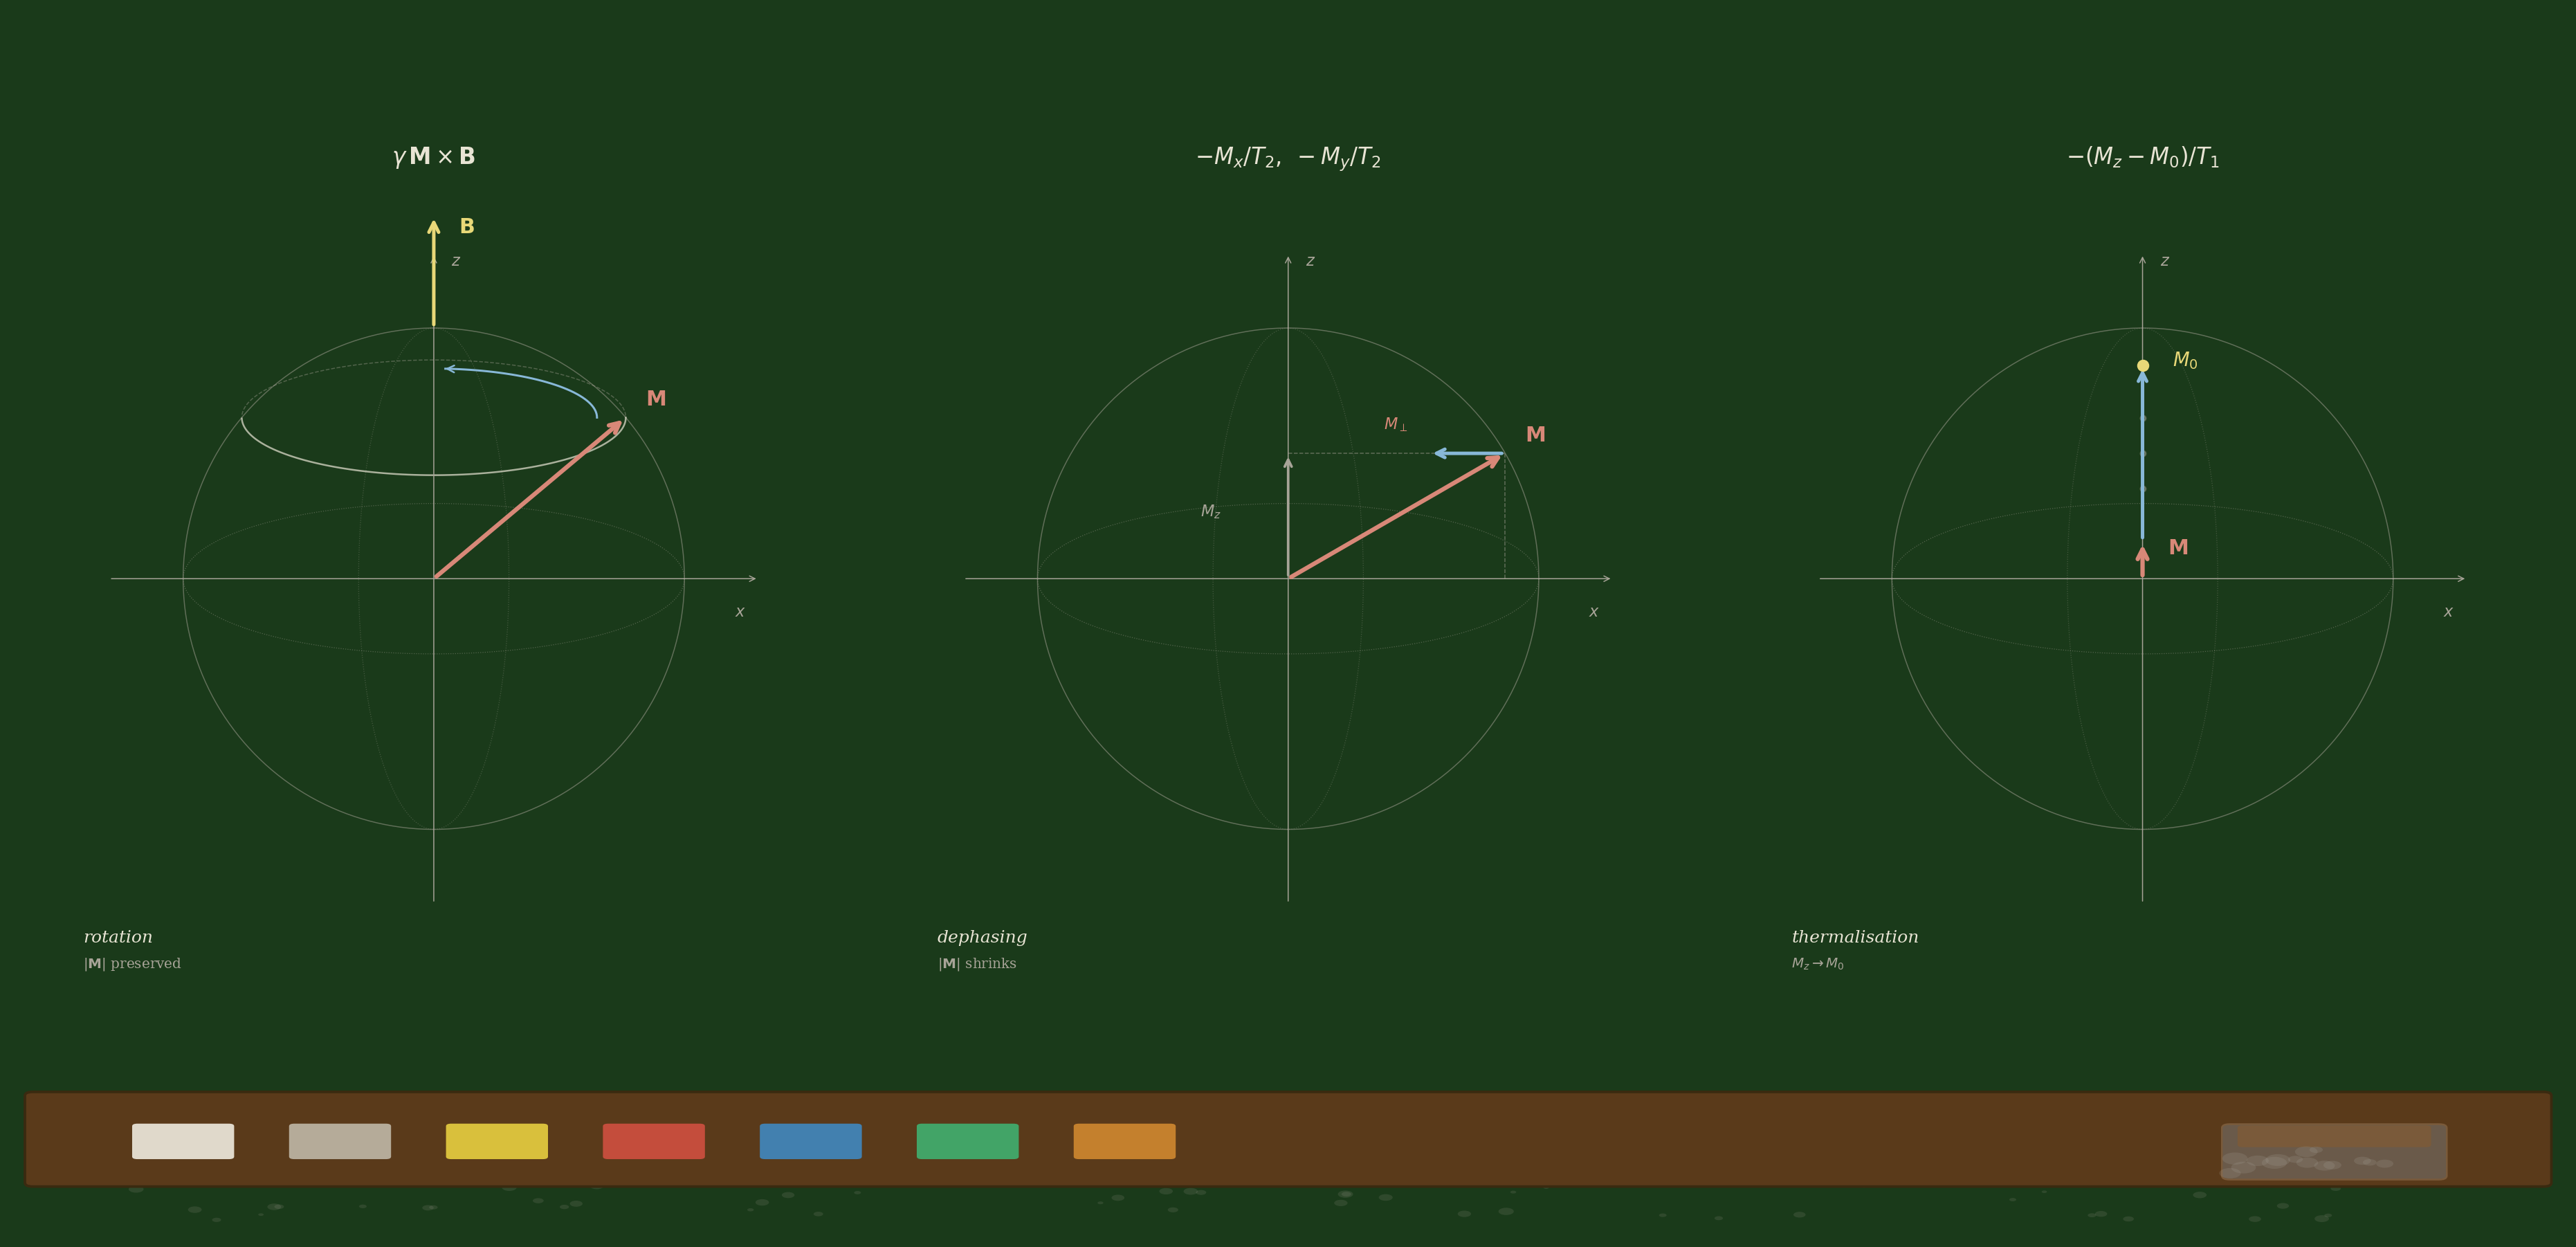

Python code for this plot:
"""
Chalkboard illustration: the three terms of the Bloch equations.

Three panels, one per term:
  1. Precession: γ M × B — rotation around B
  2. T2 decay: -M_perp / T2 — transverse components shrink
  3. T1 recovery: -(Mz - M0) / T1 — longitudinal component approaches M0

Each panel shows a Bloch sphere with the relevant motion indicated
by arrows on the vector M.

Usage:
    python chalkboard_bloch_terms.py
"""

import sys, os

_here = os.path.dirname(os.path.abspath(__file__))
sys.path.insert(0, os.path.join(_here, '..', '..', 'python'))

import numpy as np
from mayapramana.chalkboard import Chalkboard, chalk


board = Chalkboard(panels=3, figsize=(21, 10),
                   grid_panels=set(), panel_weights=[1, 1, 1])


def draw_bloch_sphere(ax, title):
    """Draw a unit Bloch sphere outline on the given axes."""
    ax.set_xlim(-1.6, 1.6)
    ax.set_ylim(-1.6, 1.6)
    ax.set_aspect('equal')
    ax.axis('off')

    # Great circle (equator)
    phi = np.linspace(0, 2 * np.pi, 200)
    # Oblique projection: show equator as an ellipse
    ax.plot(np.cos(phi), 0.3 * np.sin(phi),
            color=chalk.DIM, linewidth=0.5, linestyle=':', alpha=0.4)

    # Meridian (front half)
    ax.plot(0.3 * np.sin(phi), np.cos(phi),
            color=chalk.DIM, linewidth=0.5, linestyle=':', alpha=0.3)

    # Outer circle (sphere boundary)
    ax.plot(np.cos(phi), np.sin(phi),
            color=chalk.DIM, linewidth=0.6, alpha=0.5)

    # Coordinate axes
    chalk.chalk_arrow(ax, 0, -1.3, 0, 1.3, color=chalk.DIM, lw=0.6, head=8)
    chalk.chalk_arrow(ax, -1.3, 0, 1.3, 0, color=chalk.DIM, lw=0.6, head=8)

    # Labels
    chalk.chalk_text(ax, 0.07, 1.25, '$z$', color=chalk.DIM,
                     fontsize=9, style='normal')
    chalk.chalk_text(ax, 1.2, -0.15, '$x$', color=chalk.DIM,
                     fontsize=9, style='normal')


# ============================================================
# Panel 1: Precession — γ M × B
# ============================================================

ax1 = board.panel(0, title=r'$\gamma\,\mathbf{M} \times \mathbf{B}$')
draw_bloch_sphere(ax1, 'precession')

# B field along z
chalk.chalk_arrow(ax1, 0, 1.0, 0, 1.45, color=chalk.YELLOW, lw=2.0, head=14)
chalk.chalk_text(ax1, 0.1, 1.38, r'$\mathbf{B}$', color=chalk.YELLOW,
                 fontsize=12, style='normal')

# M vector at ~45° from z, in the xz plane
theta_m = np.radians(50)
mx = np.sin(theta_m)
mz = np.cos(theta_m)
chalk.chalk_arrow(ax1, 0, 0, mx, mz, color=chalk.RED, lw=2.5, head=14)
chalk.chalk_text(ax1, mx + 0.08, mz + 0.05, r'$\mathbf{M}$',
                 color=chalk.RED, fontsize=12, style='normal')

# Show the precession orbit (circle in the xy-plane at height mz)
# In projection: an ellipse
orbit_phi = np.linspace(0, 2 * np.pi, 200)
orbit_r = np.sin(theta_m)
orbit_x = orbit_r * np.cos(orbit_phi)
orbit_z = mz + orbit_r * 0.3 * np.sin(orbit_phi)  # oblique projection

# Back half dashed
back_mask = np.sin(orbit_phi) > 0
front_mask = ~back_mask

# Segment into contiguous runs
def plot_masked(ax, x, z, mask, **kwargs):
    """Plot contiguous runs where mask is True."""
    segs = np.diff(mask.astype(int))
    starts = np.where(segs == 1)[0] + 1
    ends = np.where(segs == -1)[0] + 1
    if mask[0]:
        starts = np.concatenate([[0], starts])
    if mask[-1]:
        ends = np.concatenate([ends, [len(mask)]])
    for s, e in zip(starts, ends):
        ax.plot(x[s:e], z[s:e], **kwargs)

plot_masked(ax1, orbit_x, orbit_z, back_mask,
            color=chalk.DIM, linewidth=0.6, linestyle='--', alpha=0.4)
plot_masked(ax1, orbit_x, orbit_z, front_mask,
            color=chalk.WHITE, linewidth=1.0, alpha=0.7)

# Circular arrow showing rotation direction
arc_phi = np.linspace(0, 1.5, 40)
arc_r = orbit_r * 0.85
arc_x = arc_r * np.cos(arc_phi)
arc_z = mz + arc_r * 0.3 * np.sin(arc_phi)
ax1.plot(arc_x, arc_z, color=chalk.BLUE, linewidth=1.2, zorder=3)
chalk.chalk_arrow(ax1, arc_x[-2], arc_z[-2], arc_x[-1], arc_z[-1],
                  color=chalk.BLUE, lw=1.0, head=10)

# Caption
chalk.chalk_text(ax1, -1.4, -1.45, 'rotation',
                 color=chalk.WHITE, fontsize=10)
chalk.chalk_text(ax1, -1.4, -1.55, r'$|\mathbf{M}|$ preserved',
                 color=chalk.DIM, fontsize=8, style='normal')


# ============================================================
# Panel 2: T2 decay — transverse components shrink
# ============================================================

ax2 = board.panel(1, title=r'$-M_x/T_2,\; -M_y/T_2$')
draw_bloch_sphere(ax2, 'T2 decay')

# M vector with transverse component
theta_m2 = np.radians(60)
mx2 = np.sin(theta_m2)
mz2 = np.cos(theta_m2)
chalk.chalk_arrow(ax2, 0, 0, mx2, mz2, color=chalk.RED, lw=2.5, head=14)
chalk.chalk_text(ax2, mx2 + 0.08, mz2 + 0.05, r'$\mathbf{M}$',
                 color=chalk.RED, fontsize=12, style='normal')

# Show the transverse component being pulled toward z-axis
# Arrow from M tip pointing inward (toward the z-axis)
shrink_dx = -0.35 * np.sin(theta_m2)
shrink_dz = 0  # only transverse shrinks, Mz stays
chalk.chalk_arrow(ax2, mx2, mz2, mx2 + shrink_dx, mz2 + shrink_dz,
                  color=chalk.BLUE, lw=2.0, head=12)

# Dashed line showing the transverse component
chalk.chalk_line(ax2, [0, mx2], [mz2, mz2], color=chalk.DIM, lw=0.6,
                 linestyle='--', alpha=0.5)
chalk.chalk_line(ax2, [mx2, mx2], [0, mz2], color=chalk.DIM, lw=0.6,
                 linestyle='--', alpha=0.5)

# Ghost: where M ends up after T2 decay
# Just the Mz component remains
chalk.chalk_arrow(ax2, 0, 0, 0, mz2, color=chalk.DIM, lw=1.5, head=10)
chalk.chalk_text(ax2, -0.35, mz2 / 2, '$M_z$', color=chalk.DIM,
                 fontsize=9, style='normal')

# Label the transverse component
chalk.chalk_text(ax2, mx2 / 2 - 0.05, mz2 + 0.1, '$M_\\perp$',
                 color=chalk.RED, fontsize=9, style='normal')

# Caption
chalk.chalk_text(ax2, -1.4, -1.45, 'dephasing',
                 color=chalk.WHITE, fontsize=10)
chalk.chalk_text(ax2, -1.4, -1.55, r'$|\mathbf{M}|$ shrinks',
                 color=chalk.DIM, fontsize=8, style='normal')


# ============================================================
# Panel 3: T1 recovery — Mz approaches M0
# ============================================================

ax3 = board.panel(2, title=r'$-(M_z - M_0)/T_1$')
draw_bloch_sphere(ax3, 'T1 recovery')

# Current M: small, near centre (depleted state)
mz_current = 0.15
chalk.chalk_arrow(ax3, 0, 0, 0, mz_current, color=chalk.RED, lw=2.5, head=14)
chalk.chalk_text(ax3, 0.1, mz_current - 0.05, r'$\mathbf{M}$',
                 color=chalk.RED, fontsize=12, style='normal')

# Target: M0 on the z-axis (north pole region)
m0_z = 0.85
chalk.chalk_arrow(ax3, 0, mz_current, 0, m0_z,
                  color=chalk.BLUE, lw=2.0, head=12)

# M0 marker
ax3.plot(0, m0_z, 'o', color=chalk.YELLOW, markersize=6, zorder=3)
chalk.chalk_text(ax3, 0.12, m0_z, '$M_0$', color=chalk.YELLOW,
                 fontsize=11, style='normal')

# Ghost trajectory: several intermediate positions
for frac in [0.3, 0.5, 0.7]:
    gz = mz_current + frac * (m0_z - mz_current)
    ax3.plot(0, gz, 'o', color=chalk.DIM, markersize=3,
             alpha=0.4, zorder=2)

# Caption
chalk.chalk_text(ax3, -1.4, -1.45, 'thermalisation',
                 color=chalk.WHITE, fontsize=10)
chalk.chalk_text(ax3, -1.4, -1.55, r'$M_z \to M_0$',
                 color=chalk.DIM, fontsize=8, style='normal')


# --- Save ---
out = os.path.join(_here, 'chalkboard_bloch_terms.png')
board.save(out)
board.close()
print(f"Saved {out}")
